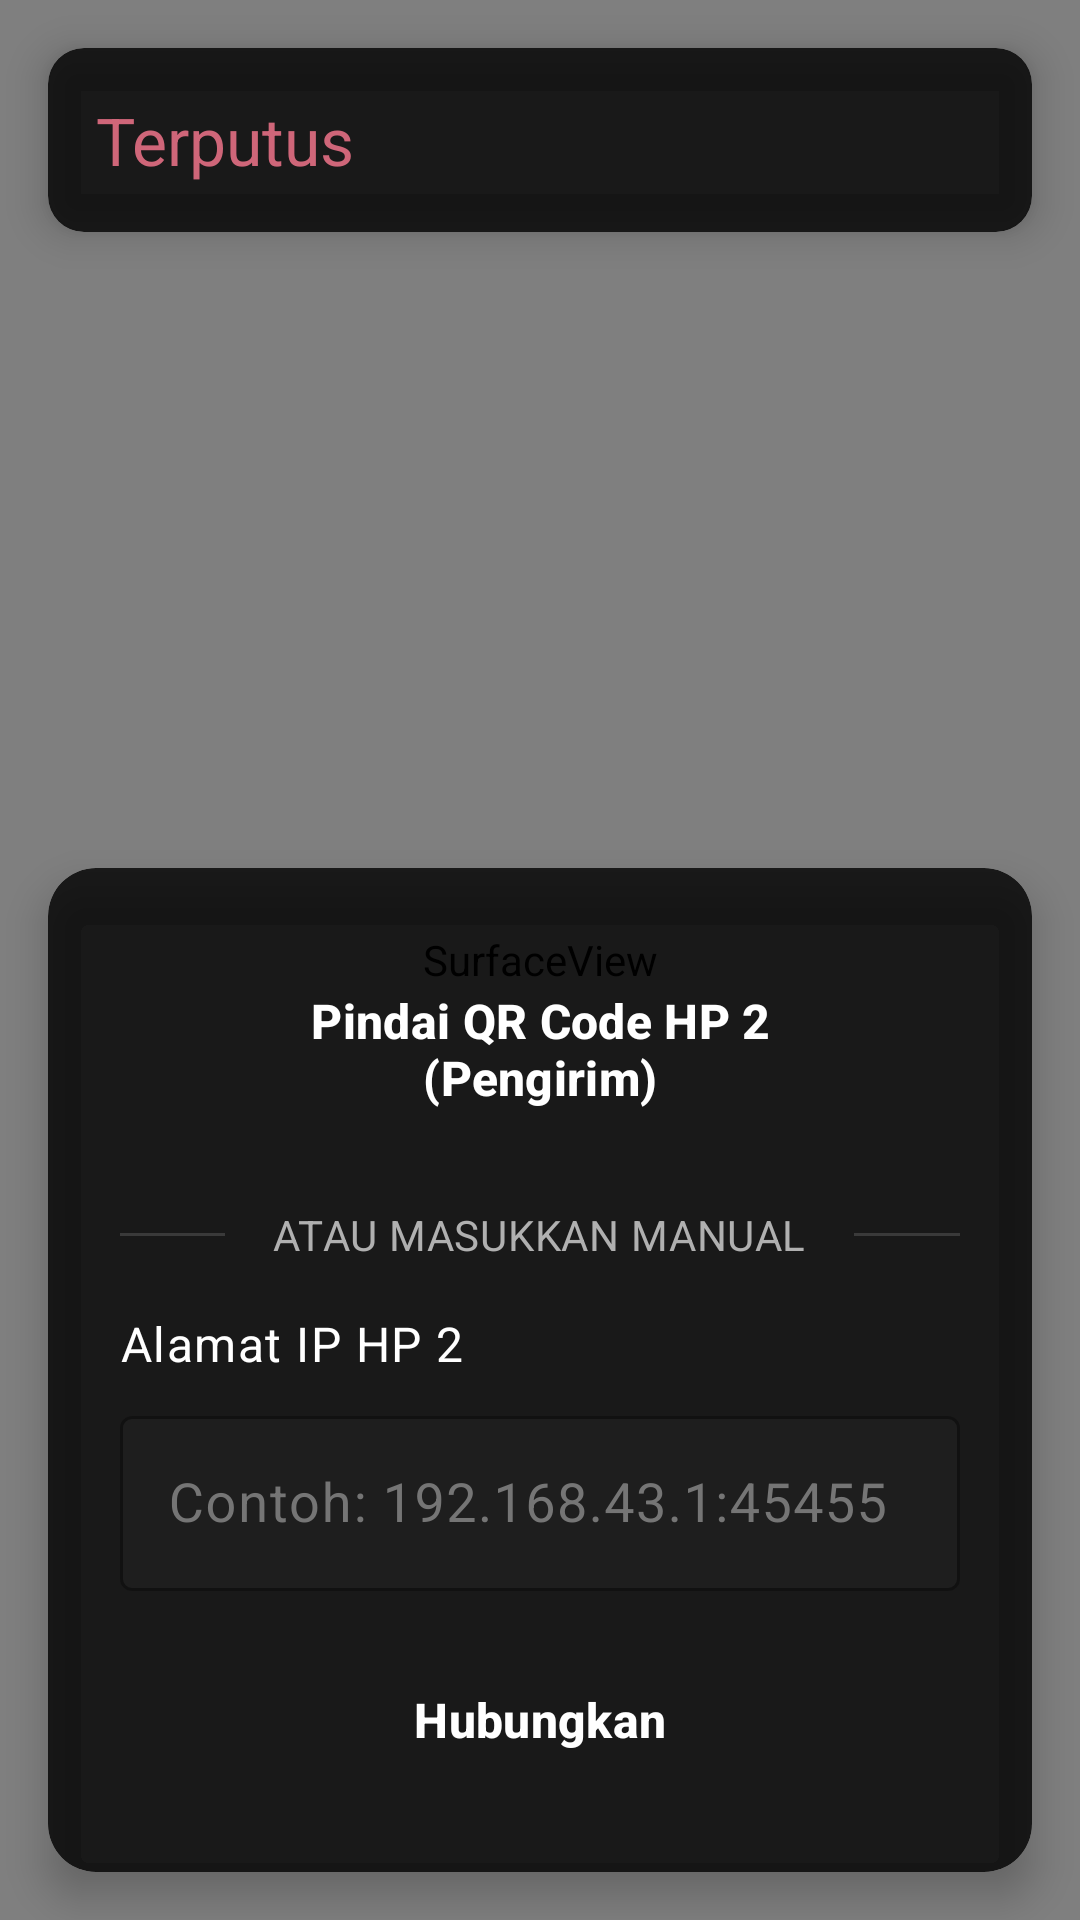

This screen was rendered from an Android layout file. Write that file and the resources it references.
<!-- AndroidManifest.xml: activity theme Theme.CosmicLiveStudio.NoActionBar -->
<!-- res/layout/activity_receiver.xml -->
<?xml version="1.0" encoding="utf-8"?>
<androidx.constraintlayout.widget.ConstraintLayout
    xmlns:android="http://schemas.android.com/apk/res/android"
    xmlns:app="http://schemas.android.com/apk/res-auto"
    android:layout_width="match_parent"
    android:layout_height="match_parent"
    android:background="@color/black"
    android:fitsSystemWindows="true">

    <SurfaceView
        android:id="@+id/surfaceView"
        android:layout_width="match_parent"
        android:layout_height="match_parent"
        app:layout_constraintTop_toTopOf="parent"
        app:layout_constraintBottom_toBottomOf="parent"
        app:layout_constraintStart_toStartOf="parent"
        app:layout_constraintEnd_toEndOf="parent" />

    <androidx.cardview.widget.CardView
        android:id="@+id/cardTopOverlay"
        android:layout_width="0dp"
        android:layout_height="wrap_content"
        android:layout_margin="16dp"
        android:background="@color/overlay_dark"
        app:cardBackgroundColor="@color/overlay_dark"
        app:cardCornerRadius="12dp"
        app:cardElevation="8dp"
        app:layout_constraintTop_toTopOf="parent"
        app:layout_constraintStart_toStartOf="parent"
        app:layout_constraintEnd_toEndOf="parent">

        <LinearLayout
            android:layout_width="match_parent"
            android:layout_height="wrap_content"
            android:orientation="vertical"
            android:padding="16dp">

            <LinearLayout
                android:layout_width="match_parent"
                android:layout_height="wrap_content"
                android:orientation="horizontal"
                android:gravity="center_vertical">

                <TextView
                    android:id="@+id/tvReceiverStatus"
                    android:layout_width="wrap_content"
                    android:layout_height="wrap_content"
                    android:text="@string/status_disconnected"
                    android:textAppearance="@style/TextAppearance.CosmicLiveStudio.Title"
                    android:textColor="@color/status_disconnected" />

                <View
                    android:layout_width="0dp"
                    android:layout_height="1dp"
                    android:layout_weight="1" />

                <TextView
                    android:id="@+id/tvConnectionInfo"
                    android:layout_width="wrap_content"
                    android:layout_height="wrap_content"
                    android:text=""
                    android:textAppearance="@style/TextAppearance.CosmicLiveStudio.BodySecondary" />
            </LinearLayout>

            <LinearLayout
                android:id="@+id/layoutStats"
                android:layout_width="match_parent"
                android:layout_height="wrap_content"
                android:orientation="horizontal"
                android:gravity="center"
                android:visibility="gone">

                <LinearLayout
                    android:layout_width="0dp"
                    android:layout_height="wrap_content"
                    android:layout_weight="1"
                    android:orientation="vertical">
                    <TextView
                        android:layout_width="wrap_content"
                        android:layout_height="wrap_content"
                        android:text="@string/resolution_label"
                        android:textAppearance="@style/TextAppearance.CosmicLiveStudio.StatLabel" />
                    <TextView
                        android:id="@+id/tvStatResolution"
                        android:layout_width="wrap_content"
                        android:layout_height="wrap_content"
                        android:text="--"
                        android:textAppearance="@style/TextAppearance.CosmicLiveStudio.StatValue" />
                </LinearLayout>

                <LinearLayout
                    android:layout_width="0dp"
                    android:layout_height="wrap_content"
                    android:layout_weight="1"
                    android:orientation="vertical">
                    <TextView
                        android:layout_width="wrap_content"
                        android:layout_height="wrap_content"
                        android:text="@string/fps_label"
                        android:textAppearance="@style/TextAppearance.CosmicLiveStudio.StatLabel" />
                    <TextView
                        android:id="@+id/tvStatFps"
                        android:layout_width="wrap_content"
                        android:layout_height="wrap_content"
                        android:text="--"
                        android:textAppearance="@style/TextAppearance.CosmicLiveStudio.StatValue" />
                </LinearLayout>

                <LinearLayout
                    android:layout_width="0dp"
                    android:layout_height="wrap_content"
                    android:layout_weight="1"
                    android:orientation="vertical">
                    <TextView
                        android:layout_width="wrap_content"
                        android:layout_height="wrap_content"
                        android:text="@string/bitrate_label"
                        android:textAppearance="@style/TextAppearance.CosmicLiveStudio.StatLabel" />
                    <TextView
                        android:id="@+id/tvStatBitrate"
                        android:layout_width="wrap_content"
                        android:layout_height="wrap_content"
                        android:text="--"
                        android:textAppearance="@style/TextAppearance.CosmicLiveStudio.StatValue" />
                </LinearLayout>

                <LinearLayout
                    android:layout_width="0dp"
                    android:layout_height="wrap_content"
                    android:layout_weight="1"
                    android:orientation="vertical">
                    <TextView
                        android:layout_width="wrap_content"
                        android:layout_height="wrap_content"
                        android:text="@string/latency_label"
                        android:textAppearance="@style/TextAppearance.CosmicLiveStudio.StatLabel" />
                    <TextView
                        android:id="@+id/tvStatLatency"
                        android:layout_width="wrap_content"
                        android:layout_height="wrap_content"
                        android:text="--"
                        android:textAppearance="@style/TextAppearance.CosmicLiveStudio.StatValue" />
                </LinearLayout>
            </LinearLayout>
        </LinearLayout>
    </androidx.cardview.widget.CardView>

    <androidx.cardview.widget.CardView
        android:id="@+id/cardBottomOverlay"
        android:layout_width="0dp"
        android:layout_height="wrap_content"
        android:layout_margin="16dp"
        android:background="@color/overlay_dark"
        app:cardBackgroundColor="@color/overlay_dark"
        app:cardCornerRadius="16dp"
        app:cardElevation="8dp"
        app:layout_constraintBottom_toBottomOf="parent"
        app:layout_constraintStart_toStartOf="parent"
        app:layout_constraintEnd_toEndOf="parent">

        <LinearLayout
            android:layout_width="match_parent"
            android:layout_height="wrap_content"
            android:orientation="vertical"
            android:padding="24dp">

            
            <Button
                android:id="@+id/btnScanQr"
                android:layout_width="match_parent"
                android:layout_height="wrap_content"
                android:text="@string/btn_scan_qr_hp2"
                style="@style/Widget.CosmicLiveStudio.Button.Primary" />

            
            <LinearLayout
                android:layout_width="match_parent"
                android:layout_height="wrap_content"
                android:layout_marginTop="16dp"
                android:layout_marginBottom="16dp"
                android:orientation="horizontal"
                android:gravity="center">

                <View
                    android:layout_width="0dp"
                    android:layout_height="1dp"
                    android:layout_weight="1"
                    android:background="@color/divider" />

                <TextView
                    android:layout_width="wrap_content"
                    android:layout_height="wrap_content"
                    android:layout_marginStart="16dp"
                    android:layout_marginEnd="16dp"
                    android:text="@string/or_manual"
                    android:textAppearance="@style/TextAppearance.CosmicLiveStudio.BodySecondary" />

                <View
                    android:layout_width="0dp"
                    android:layout_height="1dp"
                    android:layout_weight="1"
                    android:background="@color/divider" />
            </LinearLayout>

            
            <TextView
                android:layout_width="wrap_content"
                android:layout_height="wrap_content"
                android:text="@string/manual_ip_label"
                android:textAppearance="@style/TextAppearance.CosmicLiveStudio.Body"
                android:layout_marginBottom="8dp" />

            <com.google.android.material.textfield.TextInputLayout
                android:layout_width="match_parent"
                android:layout_height="wrap_content"
                style="@style/Widget.CosmicLiveStudio.TextInputLayout"
                android:layout_marginBottom="16dp">

                <com.google.android.material.textfield.TextInputEditText
                    android:id="@+id/etManualIp"
                    android:layout_width="match_parent"
                    android:layout_height="wrap_content"
                    android:hint="@string/manual_ip_hint"
                    android:inputType="text"
                    android:digits="0123456789.:"
                    android:textColor="@color/text_primary"
                    android:textSize="18sp" />
            </com.google.android.material.textfield.TextInputLayout>

            
            <Button
                android:id="@+id/btnConnectManual"
                android:layout_width="match_parent"
                android:layout_height="wrap_content"
                android:text="@string/btn_connect"
                style="@style/Widget.CosmicLiveStudio.Button.Primary" />

            
            <LinearLayout
                android:id="@+id/layoutConnectedControls"
                android:layout_width="match_parent"
                android:layout_height="wrap_content"
                android:orientation="vertical"
                android:visibility="gone">

                <Button
                    android:id="@+id/btnDisconnect"
                    android:layout_width="match_parent"
                    android:layout_height="wrap_content"
                    android:text="@string/btn_disconnect"
                    style="@style/Widget.CosmicLiveStudio.Button.Danger" />
            </LinearLayout>
        </LinearLayout>
    </androidx.cardview.widget.CardView>
</androidx.constraintlayout.widget.ConstraintLayout>
<!-- resources referenced by this layout -->
<resources>
  <color name="black">#FF000000</color>
  <color name="divider">#FF3A3A3A</color>
  <color name="overlay_dark">#CC000000</color>
  <color name="status_disconnected">#FFCF6679</color>
  <color name="text_primary">#FFFFFFFF</color>
  <string name="bitrate_label">Bitrate:</string>
  <string name="btn_connect">Hubungkan</string>
  <string name="btn_disconnect">Putuskan</string>
  <string name="btn_scan_qr_hp2">Pindai QR Code HP 2 (Pengirim)</string>
  <string name="fps_label">FPS:</string>
  <string name="latency_label">Latency:</string>
  <string name="manual_ip_hint">Contoh: 192.168.43.1:45455</string>
  <string name="manual_ip_label">Alamat IP HP 2</string>
  <string name="or_manual">ATAU MASUKKAN MANUAL</string>
  <string name="resolution_label">Resolusi:</string>
  <string name="status_disconnected">Terputus</string>
  <style name="TextAppearance.CosmicLiveStudio.Body" parent="TextAppearance.Material3.BodyLarge">
          <item name="android:textColor">@color/text_primary</item>
      </style>
  <style name="TextAppearance.CosmicLiveStudio.BodySecondary" parent="TextAppearance.Material3.BodyMedium">
          <item name="android:textColor">@color/text_secondary</item>
      </style>
  <style name="TextAppearance.CosmicLiveStudio.StatLabel" parent="TextAppearance.Material3.LabelSmall">
          <item name="android:textColor">@color/text_secondary</item>
          <item name="android:textSize">11sp</item>
          <item name="android:textAllCaps">true</item>
      </style>
  <style name="TextAppearance.CosmicLiveStudio.StatValue" parent="TextAppearance.Material3.TitleMedium">
          <item name="android:textColor">@color/text_primary</item>
          <item name="android:textSize">16sp</item>
          <item name="android:fontFamily">monospace</item>
      </style>
  <style name="TextAppearance.CosmicLiveStudio.Title" parent="TextAppearance.Material3.TitleLarge">
          <item name="android:textColor">@color/text_primary</item>
      </style>
  <style name="Widget.CosmicLiveStudio.Button.Danger" parent="Widget.Material3.Button">
          <item name="backgroundTint">@color/error</item>
          <item name="android:textColor">@color/on_error</item>
          <item name="cornerRadius">12dp</item>
          <item name="android:paddingVertical">16dp</item>
          <item name="android:paddingHorizontal">32dp</item>
          <item name="android:textSize">16sp</item>
          <item name="android:textStyle">bold</item>
      </style>
  <style name="Widget.CosmicLiveStudio.TextInputLayout" parent="Widget.Material3.TextInputLayout.OutlinedBox">
          <item name="boxBackgroundColor">@color/dark_surface</item>
          <item name="boxStrokeColor">@color/divider</item>
          <item name="boxStrokeWidth">1dp</item>
          <item name="boxStrokeWidthFocused">2dp</item>
          <item name="hintTextColor">@color/text_hint</item>
          <item name="android:textColorHint">@color/text_hint</item>
      </style>
  <style name="Theme.CosmicLiveStudio.NoActionBar" parent="Theme.CosmicLiveStudio">
          <item name="windowActionBar">false</item>
          <item name="windowNoTitle">true</item>
      </style>
  <color name="text_secondary">#FFB0B0B0</color>
  <color name="error">#FFCF6679</color>
  <color name="on_error">#FFFFFFFF</color>
  <color name="btn_primary_bg">#FF6200EE</color>
  <color name="btn_primary_text">#FFFFFFFF</color>
  <color name="dark_surface">#FF1E1E1E</color>
  <color name="text_hint">#FF757575</color>
  <color name="primary">#FF6200EE</color>
  <color name="primary_variant">#FF3700B3</color>
  <color name="on_primary">#FFFFFFFF</color>
  <color name="secondary">#FF03DAC5</color>
  <color name="teal_700">#FF018786</color>
  <color name="on_secondary">#FF000000</color>
  <color name="dark_bg">#FF121212</color>
  <color name="on_surface">#FFFFFFFF</color>
</resources>
